The GitHub repository atharva7-g/soil-imageclassifier contains a labelled image folder "resized_images" with 4 categories: alluvial soil, black soil, clay soil, red soil. Examples follow, each with its label.

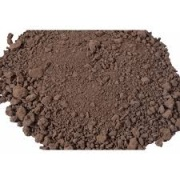
Label: black soil

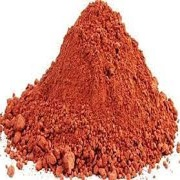
Label: red soil

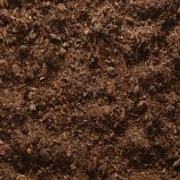
Label: black soil

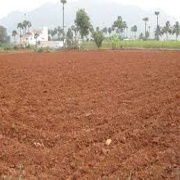
Label: red soil

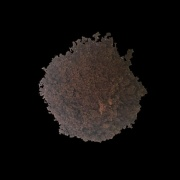
Label: black soil

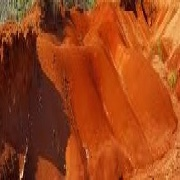
Label: red soil
